Dataset: food11_augmented (GitHub, NorwegianIcecube/DNN_AE_GAN). Classes: bread, dairy product, dessert, egg, fried food, meat, noodles pasta, rice, seafood, soup, vegetable fruit.

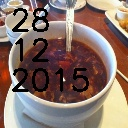
Label: soup

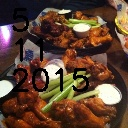
Label: meat

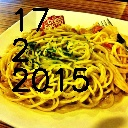
Label: noodles pasta

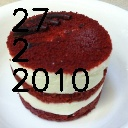
Label: dessert

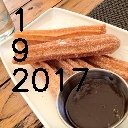
Label: fried food

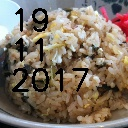
Label: rice
